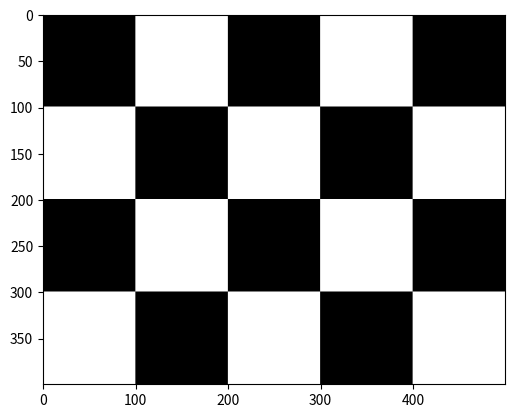

Write Python code to recreate this figure.
import numpy as np
import matplotlib.pyplot as plt


def check(kvadrat, redovi, stupci):
    crne = np.zeros((kvadrat, kvadrat))
    bijele = np.ones((kvadrat, kvadrat)) * 255
    red1 = np.hstack([crne, bijele] * (stupci // 2))
    if stupci % 2 != 0:
        red1 = np.hstack([red1, crne])

    red2 = np.hstack([bijele, crne] * (stupci // 2))
    if stupci % 2 != 0:
        red2 = np.hstack([red2, bijele])

    polje = np.vstack([red1, red2] * (redovi // 2))
    if redovi % 2 != 0:
        polje = np.vstack([polje, red1])
    return polje


img = check(100, 4, 5)
plt.imshow(img, cmap='gray', vmin=0, vmax=255)
plt.show()